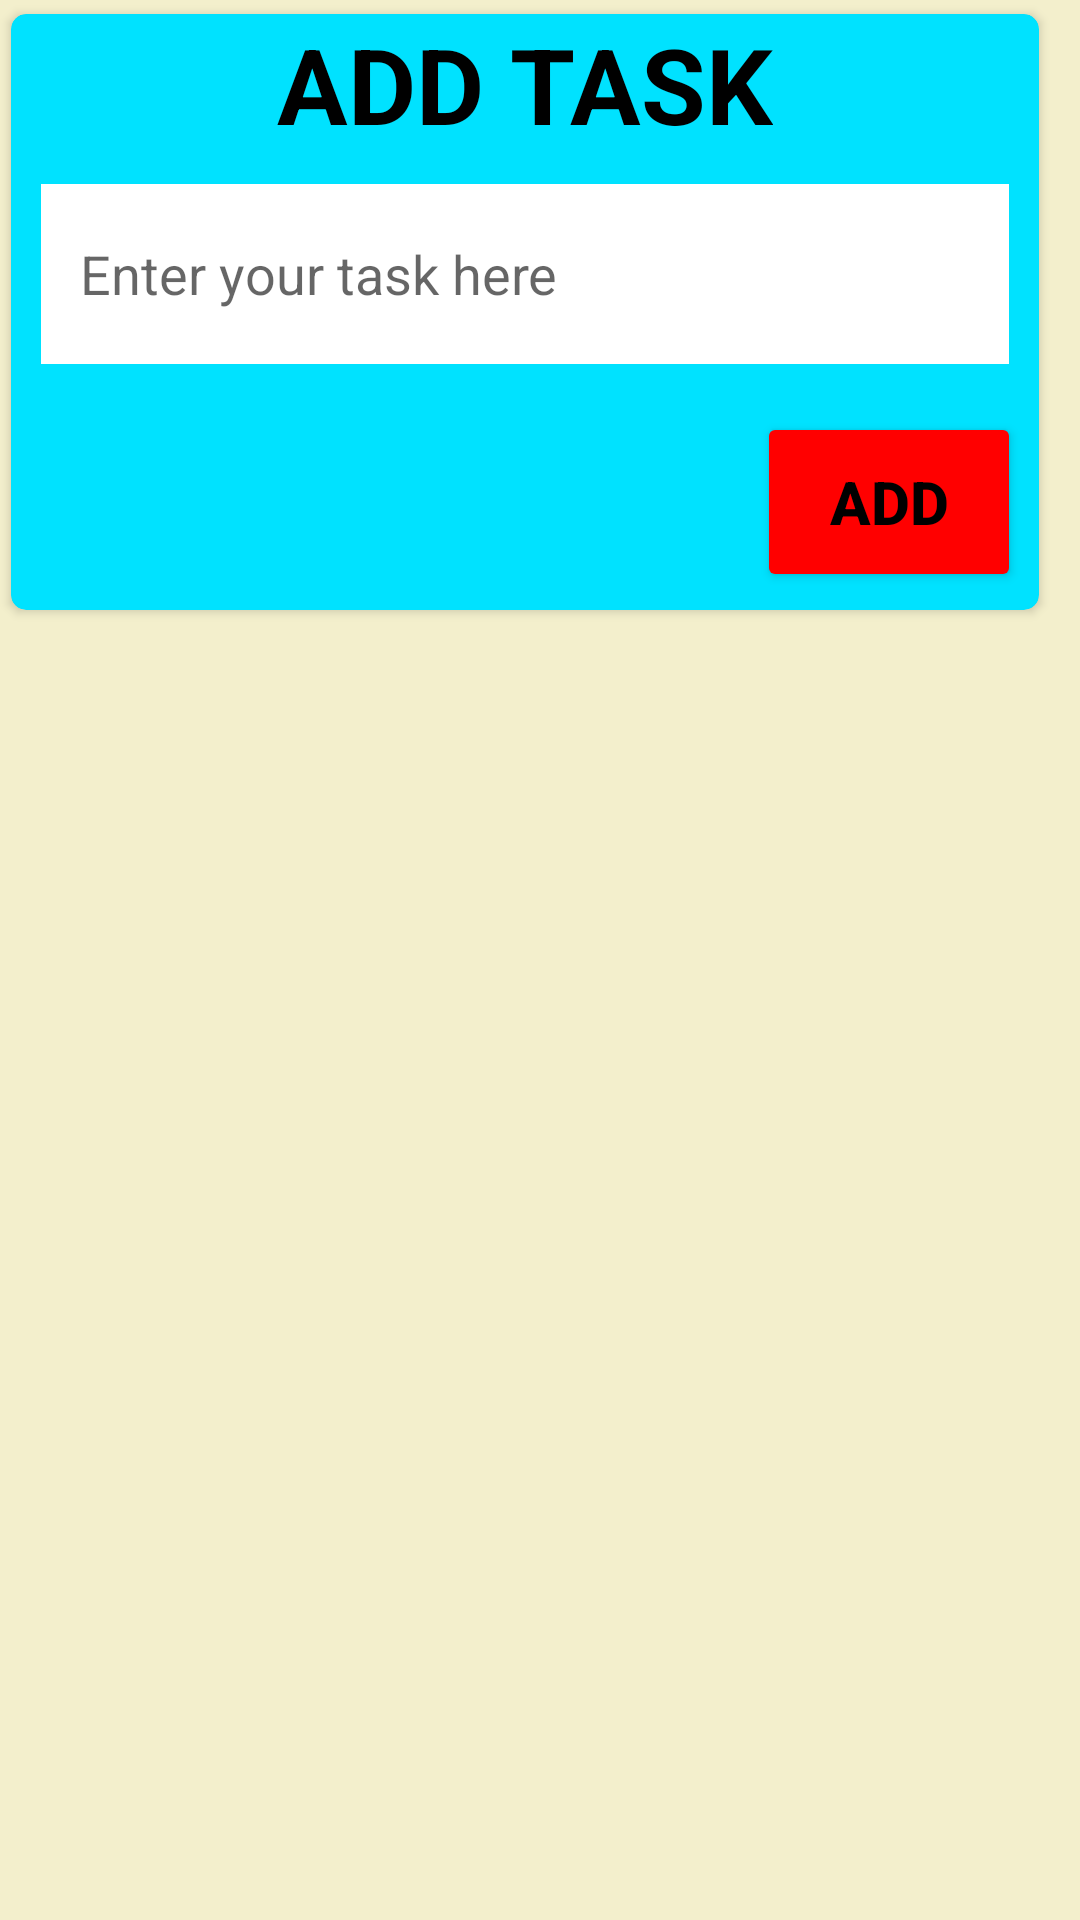

Here is an Android app screen rendered from its layout file. Give the layout XML and the strings, colors and styles it references.
<!-- AndroidManifest.xml: application theme Theme.To_do -->
<!-- res/layout/add_task_button.xml -->
<?xml version="1.0" encoding="utf-8"?>
<LinearLayout
    xmlns:android="http://schemas.android.com/apk/res/android"
    android:layout_width="match_parent"
    android:layout_height="match_parent"
    xmlns:app="http://schemas.android.com/apk/res-auto"

    android:background="#F3EFCC"
    >
    <androidx.cardview.widget.CardView
        android:layout_width="350dp"
        android:layout_height="wrap_content"
        app:cardUseCompatPadding="true"
        android:padding="3dp"
        app:cardCornerRadius="5dp"
        android:elevation="20dp"
        android:backgroundTint="#00E2FF"
        >

        <LinearLayout
            android:layout_width="match_parent"
            android:layout_height="match_parent"
            android:orientation="vertical">

            <TextView
                android:layout_width="wrap_content"
                android:layout_height="wrap_content"
                android:layout_gravity="center"
                android:text="ADD TASK"
                android:textColor="@color/black"
                android:textSize="35sp"
                android:textStyle="bold" />

            <EditText
                android:id="@+id/addtaskinnewin"
                android:layout_width="match_parent"
                android:layout_height="60dp"
                android:layout_margin="10dp"
                android:background="#FFFFFF"
                android:hint="   Enter your task here" />

            <Button
                android:id="@+id/idtoaddbtn"
                android:layout_width="wrap_content"
                android:layout_height="60dp"
                android:layout_gravity="end"
                android:layout_margin="6dp"
                android:backgroundTint="#FF0000"
                android:text="ADD"
                android:textColor="@color/black"
                android:textSize="20sp"
                android:textStyle="bold" />

        </LinearLayout>


    </androidx.cardview.widget.CardView>

</LinearLayout>
<!-- resources referenced by this layout -->
<resources>
  <style name="Theme.To_do" parent="Theme.MaterialComponents.DayNight.DarkActionBar">
          
          <item name="colorPrimary">@color/purple_500</item>
          <item name="colorPrimaryVariant">@color/purple_700</item>
          <item name="colorOnPrimary">@color/white</item>
          
          <item name="colorSecondary">@color/teal_200</item>
          <item name="colorSecondaryVariant">@color/teal_700</item>
          <item name="colorOnSecondary">@color/black</item>
          
          <item name="android:statusBarColor">?attr/colorPrimaryVariant</item>
          
      </style>
  <!-- not gathered from this repository: default colours our renderer supplied (Android Studio template values) -->
  <color name="purple_500">#FF6200EE</color>
  <color name="purple_700">#FF3700B3</color>
  <color name="teal_200">#FF03DAC5</color>
  <color name="teal_700">#FF018786</color>
  <color name="black">#FF000000</color>
  <color name="white">#FFFFFFFF</color>
</resources>
